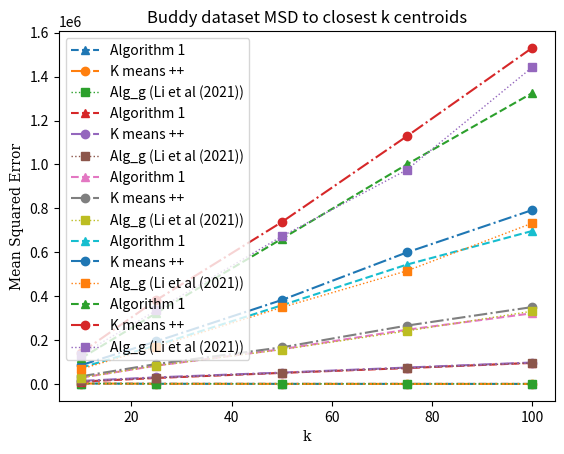

The script that saved this image:
import matplotlib.pyplot as plt
import matplotlib.markers
hfont = {'fontname':'serif'}
x = [10,25,50,75,100]
az = [2075.8995983935743,938.5220883534137,531.843373493976,388.140562248996, 324.53413654618475]
ehyy = [2072.248995983936,916.277108433735,451.2409638554217,287.5140562248996,180.70682730923696]
sy1 = [2090.8152610441766, 916.9076305220883,478.17269076305223,393.9839357429719,217.1285140562249]

plt.plot(x,az, label = "Algorithm 1", linestyle = '--', marker = '^')
plt.plot(x,ehyy, label = "K means ++",linestyle = '-.', marker = 'o')
plt.plot(x,sy1, label = "Alg_g (Li et al (2021))",alpha = 1,lw = 1,linestyle = ':', marker = 's')
plt.title("Buddy dataset MSD to closest 1 centroids")
plt.xlabel("k",**hfont)
plt.ylabel("Mean Squared Error",**hfont)
plt.legend()
plt.show()
x = [10,25,50,75,100]
az = [10781.429718875503, 27245.393574297188,50364.9437751004,72345.58634538153, 95860.54618473895]
ehyy = [13998.915662650603,30144.293172690763,51739.97590361446,74702.37751004015,97752.9156626506]
sy1 = [11703.317269076306,28273.441767068274,50290.65060240964,72911.9718875502,95742.48192771085]

plt.plot(x,az, label = "Algorithm 1", linestyle = '--', marker = '^')
plt.plot(x,ehyy, label = "K means ++",linestyle = '-.', marker = 'o')
plt.plot(x,sy1, label = "Alg_g (Li et al (2021))",alpha = 1,lw = 1,linestyle = ':', marker = 's')
plt.title("Buddy dataset MSD to closest k/4 centroids")
plt.xlabel("k",**hfont)
plt.ylabel("Mean Squared Error",**hfont)
plt.legend()
plt.show()
x = [10,25,50,75,100]
az = [28781.204819277107,83365.56626506025,158445.54618473895,246963.41767068274, 321935.2891566265]
ehyy = [34891.59437751004,90759.24899598393,166753.46987951806,265851.7269076305,350245.2008032129]
sy1 = [28450.791164658636,82944.59437751005,156509.718875502,241425.12449799196,331464.3453815261]

plt.plot(x,az, label = "Algorithm 1", linestyle = '--', marker = '^')
plt.plot(x,ehyy, label = "K means ++",linestyle = '-.', marker = 'o')
plt.plot(x,sy1, label = "Alg_g (Li et al (2021))",alpha = 1,lw = 1,linestyle = ':', marker = 's')
plt.title("Buddy dataset MSD to closest k/2 centroids")
plt.xlabel("k",**hfont)
plt.ylabel("Mean Squared Error",**hfont)
plt.legend()
plt.show()
x = [10,25,50,75,100]
az = [74024.281124498,176136.98795180724,358076.3253012048,543771.1485943776, 696853.9317269076]
ehyy = [85942.12851405622,194222.05220883535,382088.8473895582,599255.9959839358,792049.4417670682]
sy1 = [68326.76305220883,169270.15261044176,348558.5903614458,515240.1887550201,732189.0883534136]

plt.plot(x,az, label = "Algorithm 1", linestyle = '--', marker = '^')
plt.plot(x,ehyy, label = "K means ++",linestyle = '-.', marker = 'o')
plt.plot(x,sy1, label = "Alg_g (Li et al (2021))",alpha = 1,lw = 1,linestyle = ':', marker = 's')
plt.title("Buddy dataset MSD to closest 3k/4 centroids")
plt.xlabel("k",**hfont)
plt.ylabel("Mean Squared Error",**hfont)
plt.legend()
plt.show()
x = [10,25,50,75,100]
az = [117478.0642570281,323131.3734939759,660750.1526104418,1000297.140562249, 1325071.7630522088]
ehyy = [143027.3172690763,382360.5823293173,737053.1646586346,1128473.3534136547,1530886.7028112449]
sy1 = [133575.28514056225,335360.2168674699,671936.3534136546,975415.4819277108, 1442436.5863453816]

plt.plot(x,az, label = "Algorithm 1", linestyle = '--', marker = '^')
plt.plot(x,ehyy, label = "K means ++",linestyle = '-.', marker = 'o')
plt.plot(x,sy1, label = "Alg_g (Li et al (2021))",alpha = 1,lw = 1,linestyle = ':', marker = 's')
plt.title("Buddy dataset MSD to closest k centroids")
plt.xlabel("k",**hfont)
plt.ylabel("Mean Squared Error",**hfont)
plt.legend()
plt.show()

